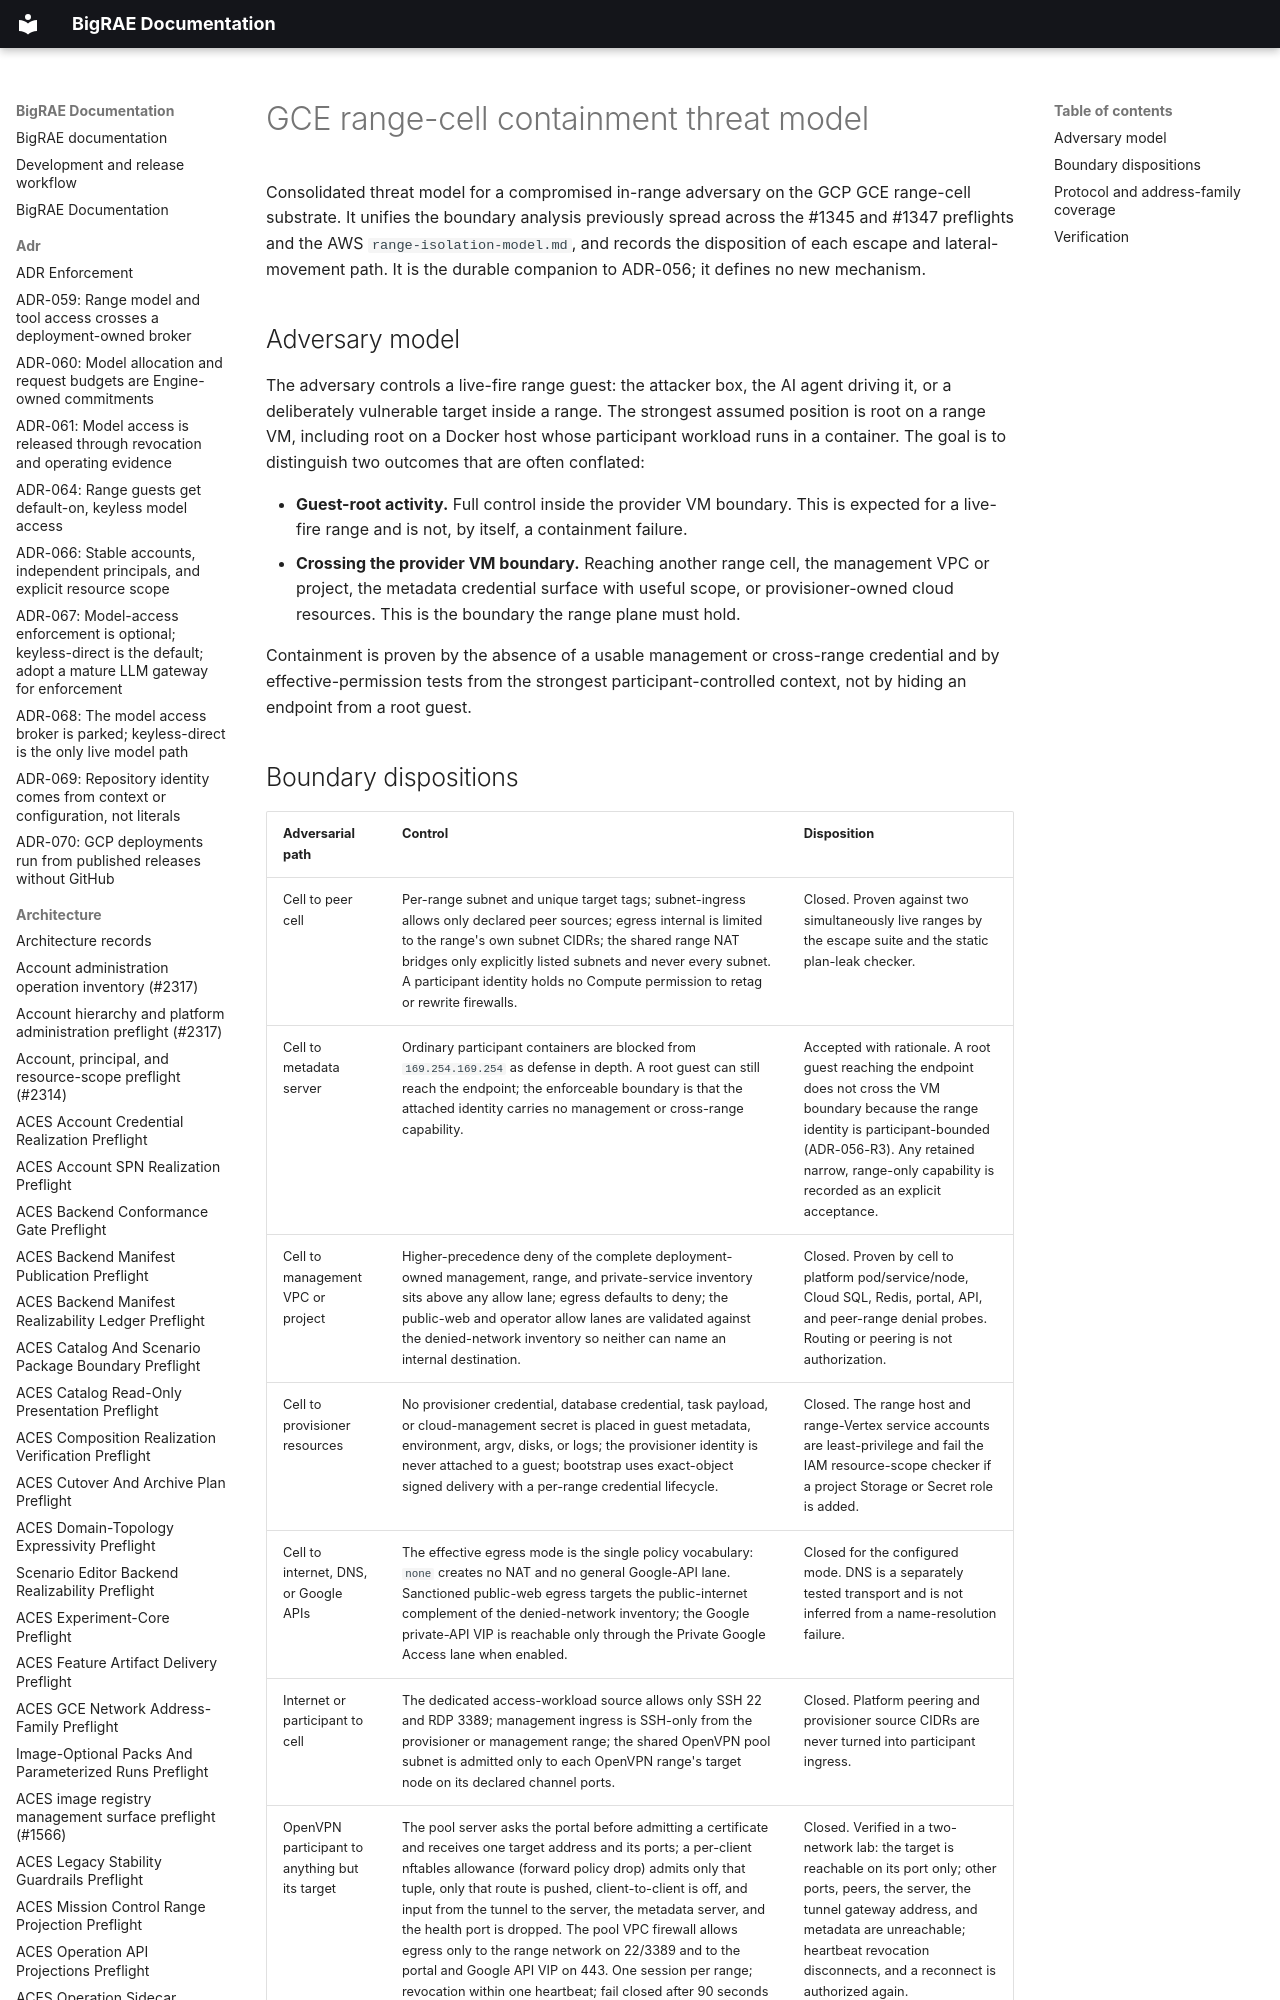

repository: Brad-Edwards/bigrae · page: architecture/gcp-range-cell-containment-threat-model/index.html · generator: mkdocs

# GCE range-cell containment threat model

Consolidated threat model for a compromised in-range adversary on the GCP GCE
range-cell substrate. It unifies the boundary analysis previously spread across
the #1345 and #1347 preflights and the AWS `range-isolation-model.md`, and
records the disposition of each escape and lateral-movement path. It is the
durable companion to ADR-056; it defines no new mechanism.
